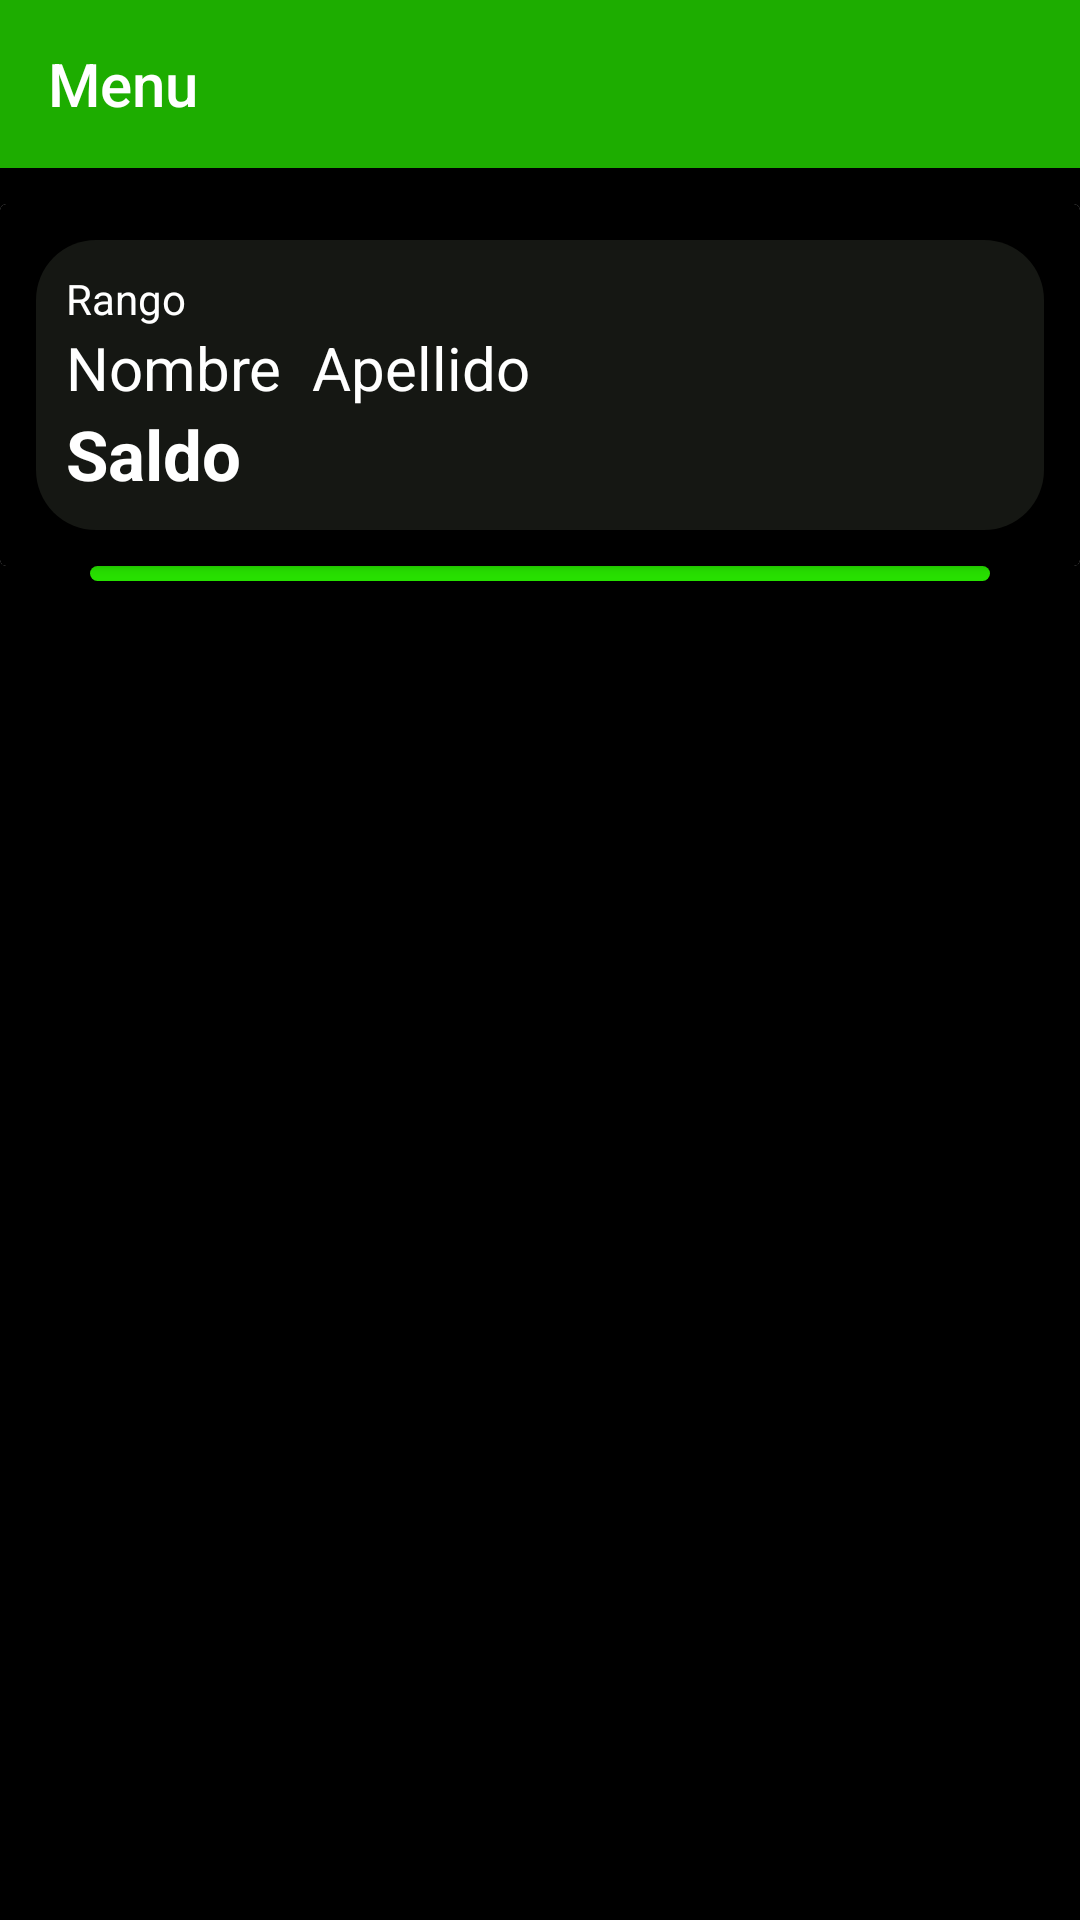

Android layout source for this screen:
<!-- AndroidManifest.xml: application theme Theme.CorresponsalWpossMVP -->
<!-- res/layout/activity_menu.xml -->
<?xml version="1.0" encoding="utf-8"?>
<LinearLayout xmlns:android="http://schemas.android.com/apk/res/android"
    android:layout_width="match_parent"
    android:layout_height="match_parent"
    android:background="@color/black"
    android:orientation="vertical"
   >

        <Toolbar
            android:layout_width="match_parent"
            android:layout_height="wrap_content"
            android:background="@color/green_black"
            android:title="Menu"
            android:titleTextColor="@color/white"/>
        <include
            android:id="@+id/dataLayout"
            layout="@layout/row_data" />
        <View
            android:layout_width="match_parent"
            android:layout_height="30dp" />

        <androidx.recyclerview.widget.RecyclerView
            android:id="@+id/rvMenu"
            android:layout_width="match_parent"
            android:layout_height="match_parent" />


</LinearLayout>
<!-- res/layout/row_data.xml (included above) -->
<LinearLayout xmlns:android="http://schemas.android.com/apk/res/android"
    xmlns:app="http://schemas.android.com/apk/res-auto"
    xmlns:tools="http://schemas.android.com/tools"
    android:id="@+id/dataLayout"
    android:layout_width="match_parent"
    android:layout_height="wrap_content"
    android:orientation="vertical">

    <androidx.cardview.widget.CardView
        android:layout_width="match_parent"
        android:layout_height="wrap_content"
        android:layout_marginTop="12dp">

        <LinearLayout
            android:layout_width="match_parent"
            android:layout_height="match_parent"
            android:background="@color/black"
            android:gravity="fill_horizontal"
            android:orientation="vertical"
            android:padding="12dp">

            <LinearLayout
                android:layout_width="match_parent"
                android:layout_height="wrap_content"
                android:orientation="vertical"
                android:padding="10dp"
                android:background="@drawable/custom_datos">
                <TextView
                    android:id="@+id/tvRango"
                    android:layout_width="wrap_content"
                    android:layout_height="wrap_content"
                    android:text="Rango"
                    android:textColor="@color/white" />

                <LinearLayout
                    android:layout_width="match_parent"
                    android:layout_height="wrap_content"
                    android:orientation="horizontal">

                    <TextView
                        android:id="@+id/tvNombre"
                        android:layout_width="wrap_content"
                        android:layout_height="wrap_content"
                        android:text="Nombre"
                        android:textColor="@color/white"
                        android:textSize="20dp"/>

                    <TextView
                        android:id="@+id/tvApellido"
                        android:layout_width="wrap_content"
                        android:layout_height="wrap_content"
                        android:layout_marginStart="10dp"
                        android:text="Apellido"
                        android:textSize="20dp"
                        android:textColor="@color/white" />
                </LinearLayout>


                <TextView
                    android:id="@+id/tvSaldo"
                    android:layout_width="wrap_content"
                    android:layout_height="wrap_content"
                    android:text="Saldo"
                    android:textColor="@color/white"
                    android:textSize="23dp"
                    android:textStyle="bold"/>

            </LinearLayout>



        </LinearLayout>

    </androidx.cardview.widget.CardView>

    <View
        android:layout_width="match_parent"
        android:layout_height="5dp"
        android:layout_marginStart="30dp"
        android:layout_marginEnd="30dp"
        android:background="@drawable/custom_button" />
</LinearLayout>
<!-- resources referenced by this layout -->
<resources>
  <color name="black">#000000</color>
  <color name="green_black">#1DAD00</color>
  <color name="white">#FFFFFFFF</color>
  <!-- drawable custom_button (drawable-v24) -->
  <?xml version="1.0" encoding="utf-8"?>
  <shape xmlns:android="http://schemas.android.com/apk/res/android">
      <solid android:color="@color/green"></solid>
      <corners android:radius="20dp"></corners>
      <stroke android:color="@color/black"></stroke>
  
  </shape>
  <!-- drawable custom_datos (drawable-v24) -->
  <?xml version="1.0" encoding="utf-8"?>
  <shape xmlns:android="http://schemas.android.com/apk/res/android">
      <solid android:color="#151713"></solid>
      <corners android:radius="20dp"></corners>
      <stroke android:color="@color/black"></stroke>
  
  </shape>
  <style name="Theme.CorresponsalWpossMVP" parent="Theme.MaterialComponents.DayNight.NoActionBar">
          
          <item name="colorPrimary">@color/green</item>
          <item name="colorPrimaryVariant">@color/green_black</item>
          <item name="colorOnPrimary">@color/white</item>
          
          <item name="colorSecondary">@color/teal_200</item>
          <item name="colorSecondaryVariant">@color/teal_700</item>
          <item name="colorOnSecondary">@color/black</item>
          
          <item name="android:statusBarColor" tools:targetApi="l">?attr/colorPrimaryVariant</item>
          
          <item name="windowNoTitle">true</item>
          <item name="windowActionBar">false</item>
      </style>
  <color name="green">#27E000</color>
  <color name="teal_200">#FF03DAC5</color>
  <color name="teal_700">#FF018786</color>
</resources>
